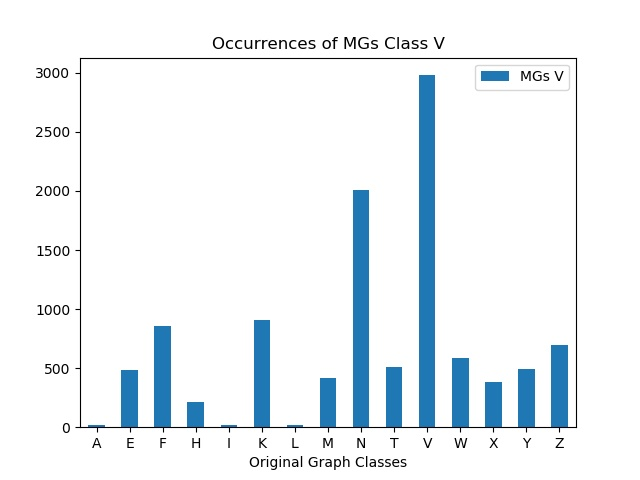

Data behind this chart, as committed beside it:
, MGs V
A, 20
E, 486
F, 856
H, 210
I, 20
K, 906
L, 20
M, 416
N, 2008
T, 510
V, 2980
W, 586
X, 384
Y, 490
Z, 698
